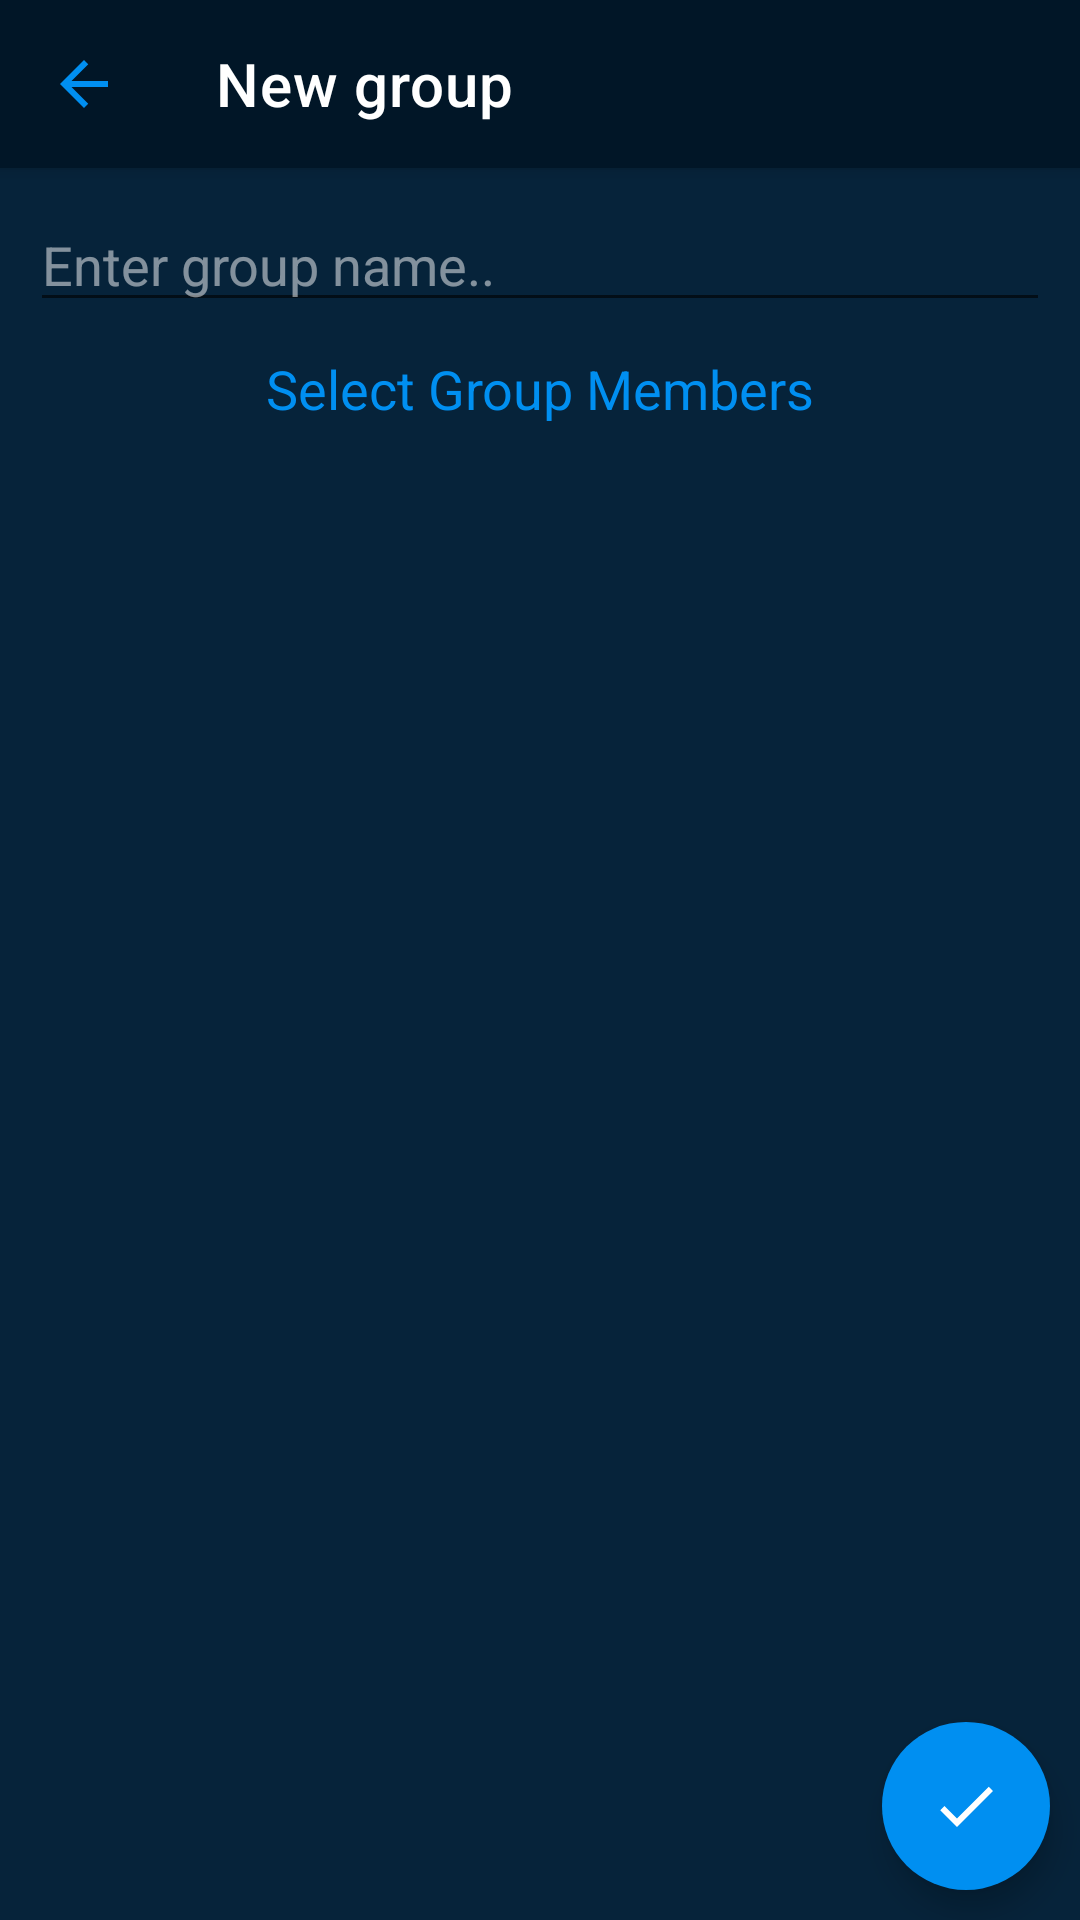

The Android layout XML behind this screen, and the referenced resources:
<!-- AndroidManifest.xml: application theme Theme.ChatAppRealTime -->
<!-- res/layout/fragment_add_group.xml -->
<?xml version="1.0" encoding="utf-8"?>
<androidx.appcompat.widget.LinearLayoutCompat xmlns:android="http://schemas.android.com/apk/res/android"
    xmlns:tools="http://schemas.android.com/tools"
    android:layout_width="match_parent"
    android:layout_height="match_parent"
    xmlns:app="http://schemas.android.com/apk/res-auto"
    android:background="#06233A"
    android:orientation="vertical"
    tools:context=".fragments.AddGroupFragment">
    <androidx.appcompat.widget.Toolbar
        android:id="@+id/toolbar"
        android:layout_width="match_parent"
        android:layout_height="wrap_content"
        android:background="#011627"
        android:elevation="3dp"
        app:navigationIcon="@drawable/baseline_arrow_back_24"
        app:title="New group"
        app:titleTextColor="@color/white" />
    <EditText
        android:id="@+id/edt_name"
        android:layout_width="match_parent"
        android:layout_margin="10dp"
        android:textColorHint="@color/transparent"
        android:textColor="@color/blue"
        android:layout_height="wrap_content"
        android:hint="Enter group name.."
        android:inputType="textPersonName" />

    <TextView
        android:layout_width="match_parent"
        android:layout_height="wrap_content"
        android:text="Select Group Members"
        android:textColor="@color/blue"
        android:textStyle="normal"
        android:textSize="18sp"
        android:gravity="center" />
<FrameLayout
    android:layout_width="match_parent"
    android:layout_height="0dp"
    android:layout_weight="1">
    <androidx.recyclerview.widget.RecyclerView
        android:id="@+id/my_rv"
        android:layout_width="match_parent"
        android:layout_height="match_parent"
        android:orientation="vertical"
        tools:listitem="@layout/rv_item"
        android:clickable="true"
        app:layoutManager="androidx.recyclerview.widget.LinearLayoutManager"
        android:focusable="true" />

    <com.google.android.material.floatingactionbutton.FloatingActionButton
        android:id="@+id/btn_add_new_group"
        android:layout_width="wrap_content"
        android:layout_height="wrap_content"
        android:layout_gravity="bottom|end"
        android:src="@drawable/baseline_check_24"
        android:backgroundTint="@color/blue"
        app:borderWidth="0dp"
        app:tint="@color/white"
        android:padding="0dp"
        android:layout_margin="10dp" />

</FrameLayout>

</androidx.appcompat.widget.LinearLayoutCompat>
<!-- res/layout/rv_item.xml (included above) -->
<?xml version="1.0" encoding="utf-8"?>
<androidx.appcompat.widget.LinearLayoutCompat xmlns:android="http://schemas.android.com/apk/res/android"
    xmlns:app="http://schemas.android.com/apk/res-auto"
    android:layout_width="match_parent"
    android:orientation="vertical"
    android:layout_height="wrap_content">

    <androidx.constraintlayout.widget.ConstraintLayout
        android:id="@+id/item_card"
        android:clickable="true"
        android:focusable="true"
        android:foreground="?selectableItemBackground"
        android:layout_width="match_parent"
        android:background="#06233A"
        android:layout_weight="1"
        android:layout_height="0dp">

        <com.google.android.material.imageview.ShapeableImageView
            android:layout_width="80dp"
            android:layout_height="80dp"
            android:id="@+id/image"
            app:shapeAppearanceOverlay="@style/roundedImageViewRounded"
            android:scaleType="centerCrop"
            android:padding="10dp"
            app:layout_constraintLeft_toLeftOf="parent"
            app:layout_constraintTop_toTopOf="parent"
            app:layout_constraintBottom_toBottomOf="parent"
            android:src="@drawable/ic_launcher_background" />


        <TextView
            android:id="@+id/tv_name"
            android:layout_width="wrap_content"
            android:layout_height="wrap_content"
            android:layout_marginStart="10dp"
            android:text="Name"
            android:layout_marginTop="7dp"
            android:textStyle="bold"
            android:textColor="@color/white"
            app:layout_constraintBottom_toTopOf="@id/tv_number"
            android:textSize="19sp"
            app:layout_constraintLeft_toRightOf="@id/image"
            app:layout_constraintTop_toTopOf="parent" />

        <TextView
            android:id="@+id/tv_number"
            android:layout_width="wrap_content"
            android:layout_height="wrap_content"
            android:text=""
            android:textSize="17sp"
            android:layout_marginBottom="5dp"
            app:layout_constraintBottom_toBottomOf="parent"
            app:layout_constraintLeft_toLeftOf="@id/tv_name"
            app:layout_constraintTop_toBottomOf="@id/tv_name" />


    </androidx.constraintlayout.widget.ConstraintLayout>

    <View
        android:layout_width="match_parent"
        android:layout_height="1dp"
        android:background="#011627" />

</androidx.appcompat.widget.LinearLayoutCompat>
<!-- resources referenced by this layout -->
<resources>
  <color name="blue">#008FF1</color>
  <color name="transparent">#80FFFFFF</color>
  <color name="white">#FFFFFFFF</color>
  <!-- drawable baseline_arrow_back_24 (drawable) -->
  <vector android:autoMirrored="true" android:height="24dp"
      android:tint="#008FF1" android:viewportHeight="24"
      android:viewportWidth="24" android:width="24dp" xmlns:android="http://schemas.android.com/apk/res/android">
      <path android:fillColor="@android:color/white" android:pathData="M20,11H7.83l5.59,-5.59L12,4l-8,8 8,8 1.41,-1.41L7.83,13H20v-2z"/>
  </vector>
  <!-- drawable baseline_check_24 (drawable) -->
  <vector android:height="24dp" android:tint="#008FF1"
      android:viewportHeight="24" android:viewportWidth="24"
      android:width="24dp" xmlns:android="http://schemas.android.com/apk/res/android">
      <path android:fillColor="@android:color/white" android:pathData="M9,16.17L4.83,12l-1.42,1.41L9,19 21,7l-1.41,-1.41z"/>
  </vector>
  <style name="roundedImageViewRounded">
          <item name="cornerFamily">rounded</item>
          <item name="cornerSize">50%</item>
      </style>
  <style name="Theme.ChatAppRealTime" parent="Theme.MaterialComponents.DayNight.NoActionBar">
          
          <item name="colorPrimary">@color/purple_500</item>
          <item name="colorPrimaryVariant">@color/purple_700</item>
          <item name="colorOnPrimary">@color/white</item>
          
          <item name="colorSecondary">@color/teal_200</item>
          <item name="colorSecondaryVariant">@color/teal_700</item>
          <item name="colorOnSecondary">@color/black</item>
          <item name="colorAccent">@color/blue</item>
          
          <item name="android:statusBarColor">#011627</item>
          
      </style>
  <color name="purple_500">#FF6200EE</color>
  <color name="purple_700">#FF3700B3</color>
  <color name="teal_200">#FF03DAC5</color>
  <color name="teal_700">#FF018786</color>
  <color name="black">#FF000000</color>
</resources>
